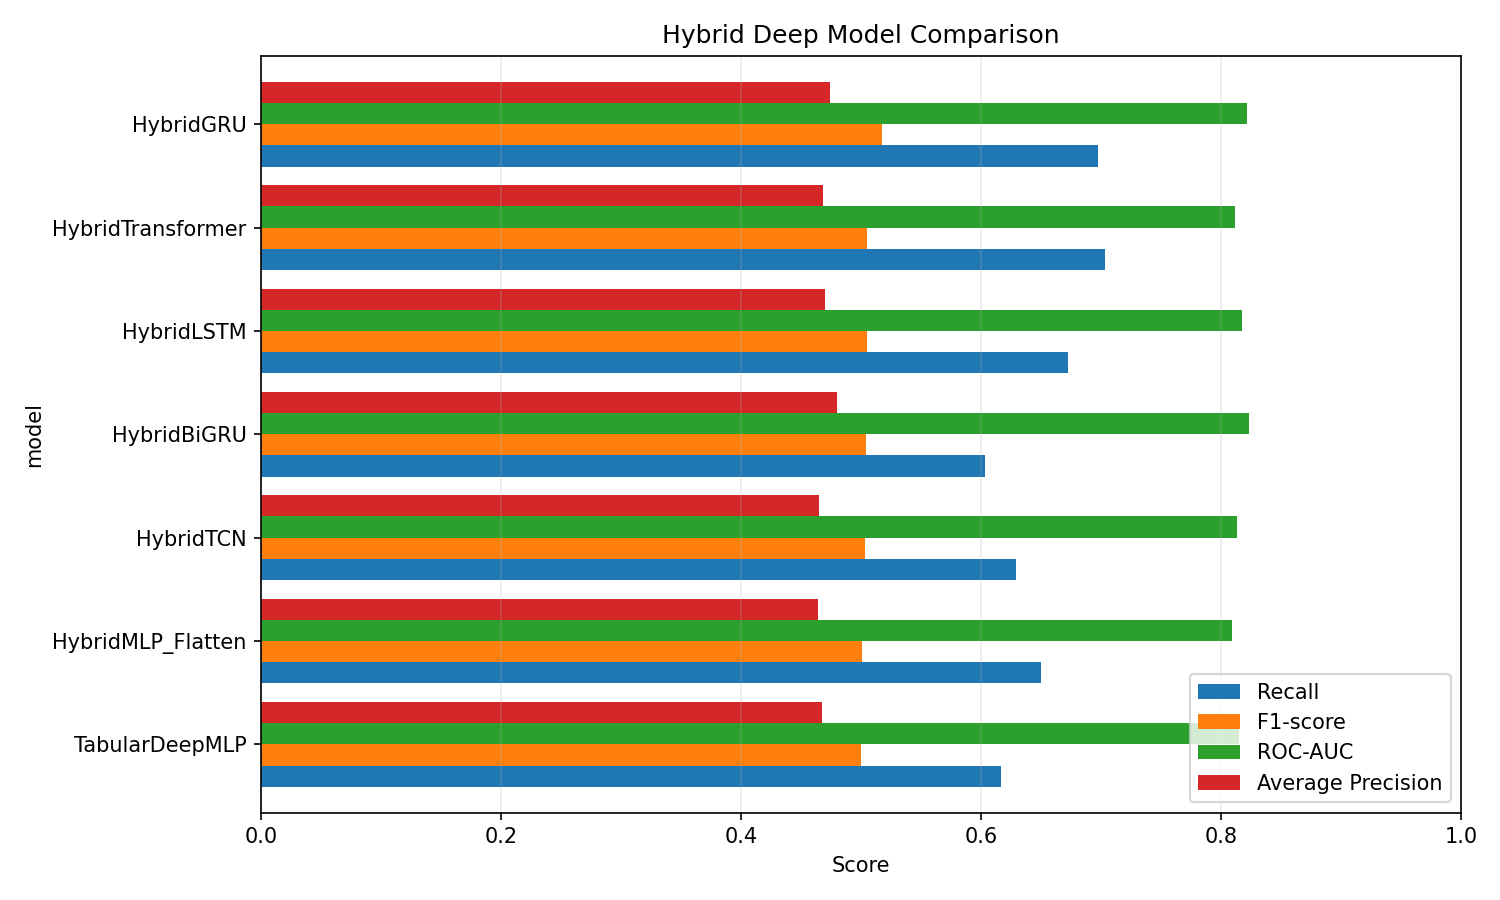

Data behind this chart, as committed beside it:
rank_by_f1, accuracy, precision, recall, f1_score, roc_auc, average_precision, tn, fp, fn, tp, model, family, decision_threshold, val_best_f1, best_val_average_precision, epochs_trained, interpretation_note
1, 0.7576, 0.4116, 0.6972, 0.5176, 0.822, 0.4737, 4001, 1185, 360, 829, HybridGRU, deep_learning_hybrid_sequence, 0.61, 0.5375, 0.4765, 25, LSTM보다 단순한 gate 구조로 sequence와 요약 변수를 결합하…
2, 0.7432, 0.3943, 0.7031, 0.5053, 0.8117, 0.468, 3902, 1284, 353, 836, HybridTransformer, deep_learning_hybrid_sequence, 0.59, 0.5154, 0.4676, 18, self-attention 기반 sequence 표현과 고객 요약 변수를…
3, 0.7539, 0.404, 0.6728, 0.5049, 0.8176, 0.4703, 4006, 1180, 389, 800, HybridLSTM, deep_learning_hybrid_sequence, 0.57, 0.532, 0.4796, 22, 최근 주문 순서 패턴과 고객 요약 변수를 함께 반영하는 LSTM 하이브리…
4, 0.7784, 0.4324, 0.603, 0.5037, 0.8232, 0.4797, 4245, 941, 472, 717, HybridBiGRU, deep_learning_hybrid_sequence, 0.67, 0.5407, 0.4798, 23, target 이전 sequence 전체를 양방향으로 요약한 뒤 고객 요약…
5, 0.7685, 0.4195, 0.6291, 0.5034, 0.8136, 0.4649, 4151, 1035, 441, 748, HybridTCN, deep_learning_hybrid_sequence, 0.62, 0.5245, 0.4695, 20, 시간축 convolution으로 최근 주문 간격 패턴을 잡고 고객 요약 …
6, 0.7583, 0.4073, 0.6501, 0.5008, 0.8091, 0.4644, 4061, 1125, 416, 773, HybridMLP_Flatten, deep_learning_hybrid, 0.62, 0.5158, 0.4645, 16, 최근 주문 sequence를 펼친 표현과 고객 요약 변수를 함께 사용하는…
7, 0.77, 0.4205, 0.6165, 0.5, 0.8147, 0.4672, 4176, 1010, 456, 733, TabularDeepMLP, deep_learning_tabular, 0.63, 0.5167, 0.4668, 24, 기존 고객 요약 변수만 사용하는 PyTorch MLP 기준선.
